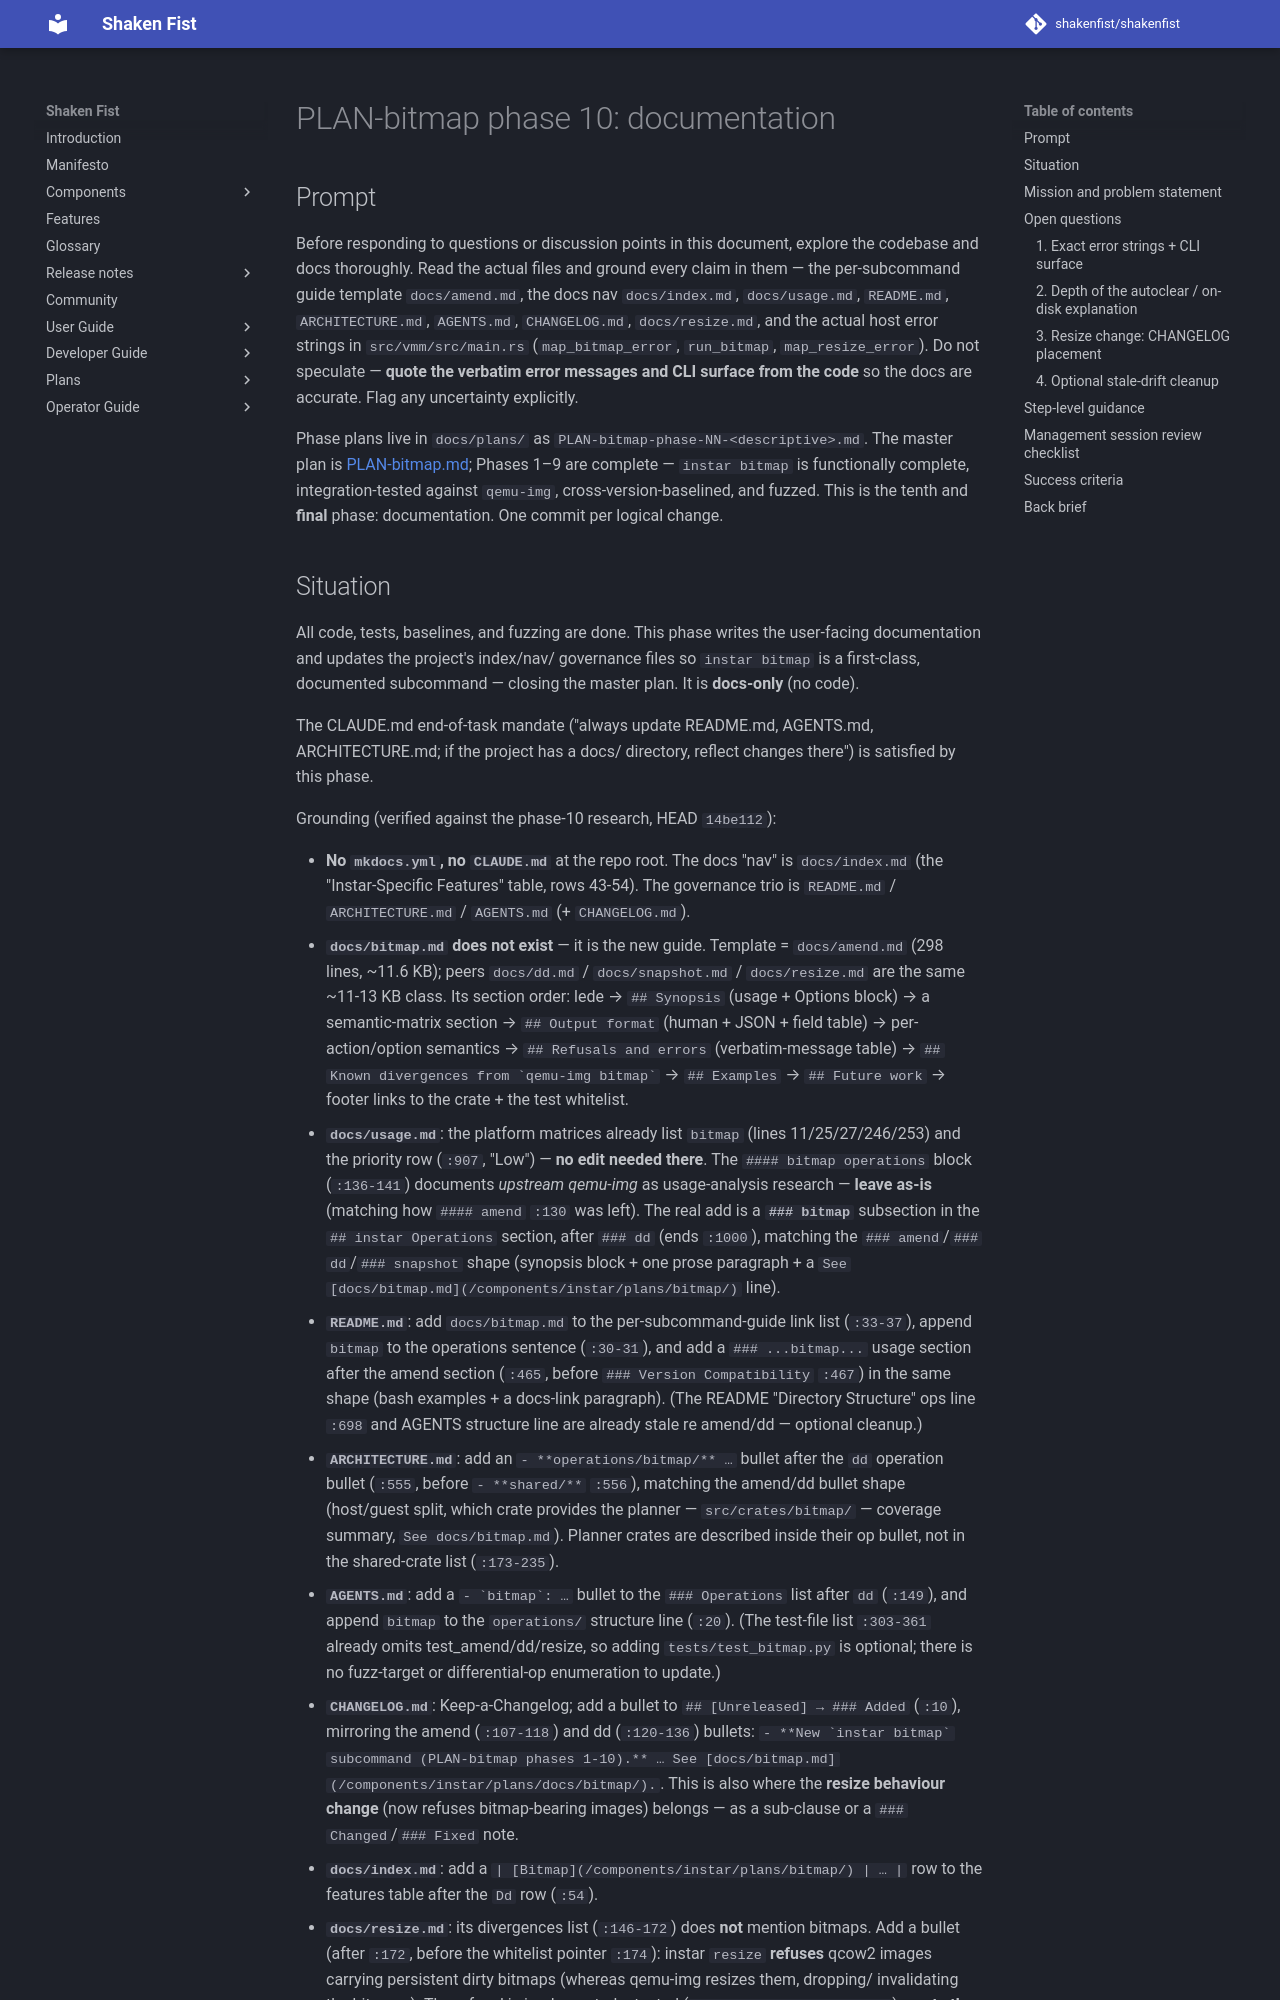

repository: shakenfist/shakenfist · page: components/instar/plans/PLAN-bitmap-phase-10-docs/index.html · generator: mkdocs

# PLAN-bitmap phase 10: documentation

## Prompt

Before responding to questions or discussion points in this
document, explore the codebase and docs thoroughly. Read the actual
files and ground every claim in them — the per-subcommand guide
template `docs/amend.md`, the docs nav `docs/index.md`, `docs/usage.md`,
`README.md`, `ARCHITECTURE.md`, `AGENTS.md`, `CHANGELOG.md`,
`docs/resize.md`, and the actual host error strings in
`src/vmm/src/main.rs` (`map_bitmap_error`, `run_bitmap`,
`map_resize_error`). Do not speculate — **quote the verbatim error
messages and CLI surface from the code** so the docs are accurate.
Flag any uncertainty explicitly.

Phase plans live in `docs/plans/` as
`PLAN-bitmap-phase-NN-<descriptive>.md`. The master plan is
[PLAN-bitmap.md](/components/instar/plans/PLAN-bitmap/); Phases 1–9 are complete —
`instar bitmap` is functionally complete, integration-tested against
`qemu-img`, cross-version-baselined, and fuzzed. This is the tenth
and **final** phase: documentation. One commit per logical change.
